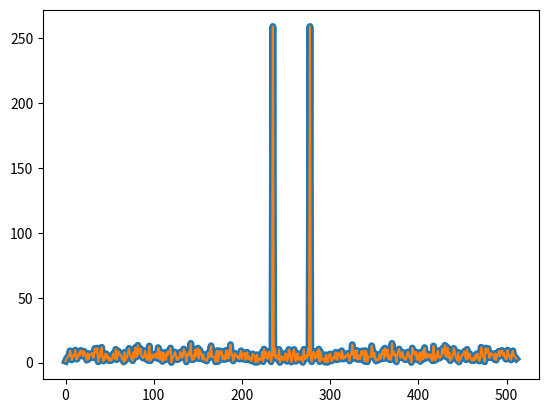

This chart was generated by the following Python code:
#!/bin/python3
import numpy as np
import matplotlib.pyplot as plt
class radix8_butterfly:
    '''
    radix8 DIF butt model

    '''
    def __init__(self,base8_stage = 0):
        self.base8_stage = base8_stage 
        self.width0 =  0
        self.width1 =  0
        self.width2 =  0
        if self.base8_stage == 0:
            self.width0 =  512
            self.width1 =  256
            self.width2 =  128
        elif self.base8_stage == 1:
            self.width0 =  64
            self.width1 =  32
            self.width2 =  16
        elif self.base8_stage == 2:
            self.width0 =  8
            self.width1 =  4
            self.width2 =  2
        else:
            pass

    def get_wn(slef,n,N):
        return np.cos(2*np.pi*n/N)-np.sin(2*np.pi*n/N)*1j

    def stage0_core(self,din): # din = np.zeros(self.width0,dtype=complex)
        e0 =  0.7071067811865476 - 0.7071067811865476j
        e1 = -1j
        e2 = -0.7071067811865476 - 0.7071067811865476j
        dout  = np.zeros(self.width0,dtype=complex)
        half_range = self.width0//2
        for i in range(half_range):
            srange = i//(self.width0//8) # 0 1 2 3
            if srange==0:
                pos = din[i] + din[i+half_range]
                neg = din[i] - din[i+half_range]
            elif srange==1:
                pos = din[i] + din[i+half_range]
                neg = (din[i] - din[i+half_range]) * e0
            elif srange==2:
                pos = din[i] + din[i+half_range]
                neg = (din[i] - din[i+half_range]) * e1
            elif srange==3:
                pos = din[i] + din[i+half_range]
                neg = (din[i] - din[i+half_range]) * e2
            else:
                print('stage1_core error')
                exit(0)
            dout[i] = pos
            dout[i+half_range] = neg
        return dout

    def stage1_core(self,din):
        dout  = np.zeros(self.width1,dtype=complex)
        half_range = self.width1//2
        for i in range(half_range):
            srange = i//(self.width0//8) # 0 1 
            if srange==0:
                pos = din[i] + din[i+half_range]
                neg = din[i] - din[i+half_range]
            elif srange==1:
                pos = din[i] + din[i+half_range]
                neg = (din[i] - din[i+half_range]) * (-1j)
            else:
                print('stage2_core error')
                exit(0)
            dout[i] = pos
            dout[i+half_range] = neg
        return dout

    def stage2_core(self,din,b = 0):
        dout  = np.zeros(self.width2,dtype=complex)
        half_range = self.width2//2
        for i in range(half_range):
            if b == 0:
                pos = (din[i] + din[i+half_range]) 
                neg = (din[i] - din[i+half_range]) * self.get_wn((i )*4,self.width0)
            elif b == 1:
                pos = (din[i] + din[i+half_range]) * self.get_wn((i )*2,self.width0)
                neg = (din[i] - din[i+half_range]) * self.get_wn((i )*6,self.width0)
            elif b == 2:
                pos = (din[i] + din[i+half_range]) * self.get_wn((i )*1,self.width0)
                neg = (din[i] - din[i+half_range]) * self.get_wn((i )*5,self.width0)
            elif b == 3:
                pos = (din[i] + din[i+half_range]) * self.get_wn((i )*3,self.width0)
                neg = (din[i] - din[i+half_range]) * self.get_wn((i )*7,self.width0)
            else:
                print('error')
                exit(0)
            dout[i] = pos
            dout[i+half_range] = neg
        return dout

def radix8_1st_core(din):
    '''
    512=>512
    '''
    radix8_stage0 = radix8_butterfly(0)
    din          = radix8_stage0.stage0_core(din)
    din[0:256]   = radix8_stage0.stage1_core(din[0:256])
    din[256:512] = radix8_stage0.stage1_core(din[256:512])
    din[0:128]   = radix8_stage0.stage2_core(din[0:128]  ,0)
    din[128:256] = radix8_stage0.stage2_core(din[128:256],1)
    din[256:384] = radix8_stage0.stage2_core(din[256:384],2)
    din[384:512] = radix8_stage0.stage2_core(din[384:512],3)
    return din

def radix8_2nd_core(din):
    '''
    64=>64
    '''
    radix8_stage1 = radix8_butterfly(1)
    din          = radix8_stage1.stage0_core(din)
    din[0 :32]   = radix8_stage1.stage1_core(din[0 :32])
    din[32:64]   = radix8_stage1.stage1_core(din[32:64])
    din[0 :16]   = radix8_stage1.stage2_core(din[0 :16]  ,0)
    din[16:32]   = radix8_stage1.stage2_core(din[16:32]  ,1)
    din[32:48]   = radix8_stage1.stage2_core(din[32:48]  ,2)
    din[48:64]   = radix8_stage1.stage2_core(din[48:64]  ,3)
    return din

def radix8_3rd_core(din):
    '''
    8=>8
    '''
    radix8_stage2 = radix8_butterfly(2)
    din           = radix8_stage2.stage0_core(din)
    din[0 :4]     = radix8_stage2.stage1_core(din[0 :4])
    din[4 :8]     = radix8_stage2.stage1_core(din[4 :8])
    din[0 :2]     = radix8_stage2.stage2_core(din[0 :2]  ,0)
    din[2 :4]     = radix8_stage2.stage2_core(din[2 :4]  ,1)
    din[4 :6]     = radix8_stage2.stage2_core(din[4 :6]  ,2)
    din[6 :8]     = radix8_stage2.stage2_core(din[6 :8]  ,3)
    return din

def bit_reverse(data = 0,width = 9):
    dout = 0
    for i in range(width):
        b = data & (2**(width-1))
        data = data << 1
        dout = dout >> 1
        if b:
            dout = dout | (2**(width-1))
    return dout

def fft_512(data):
    dout     = np.ones(512,dtype=complex)
    data = radix8_1st_core(data)
    for i in range(8):
        data[i*64:i*64+64] = radix8_2nd_core(data[i*64:i*64+64])
    for i in range(64):
        data[i*8:i*8+8] = radix8_3rd_core(data[i*8:i*8+8])
    for i in range(512):
        dout[i] = data[bit_reverse(i,9)]
    return dout

def main():
    data = np.ones(512,dtype=complex)
    for i in range(512):
        data[i] = np.sin(21*2*np.pi*i/512)+np.random.random()-0.5

    plt.plot(np.fft.fftshift(abs(np.fft.fft(data)) ),linewidth=5.0)
    plt.plot(np.fft.fftshift(abs(fft_512(data))    ),)
    plt.show()

main()

